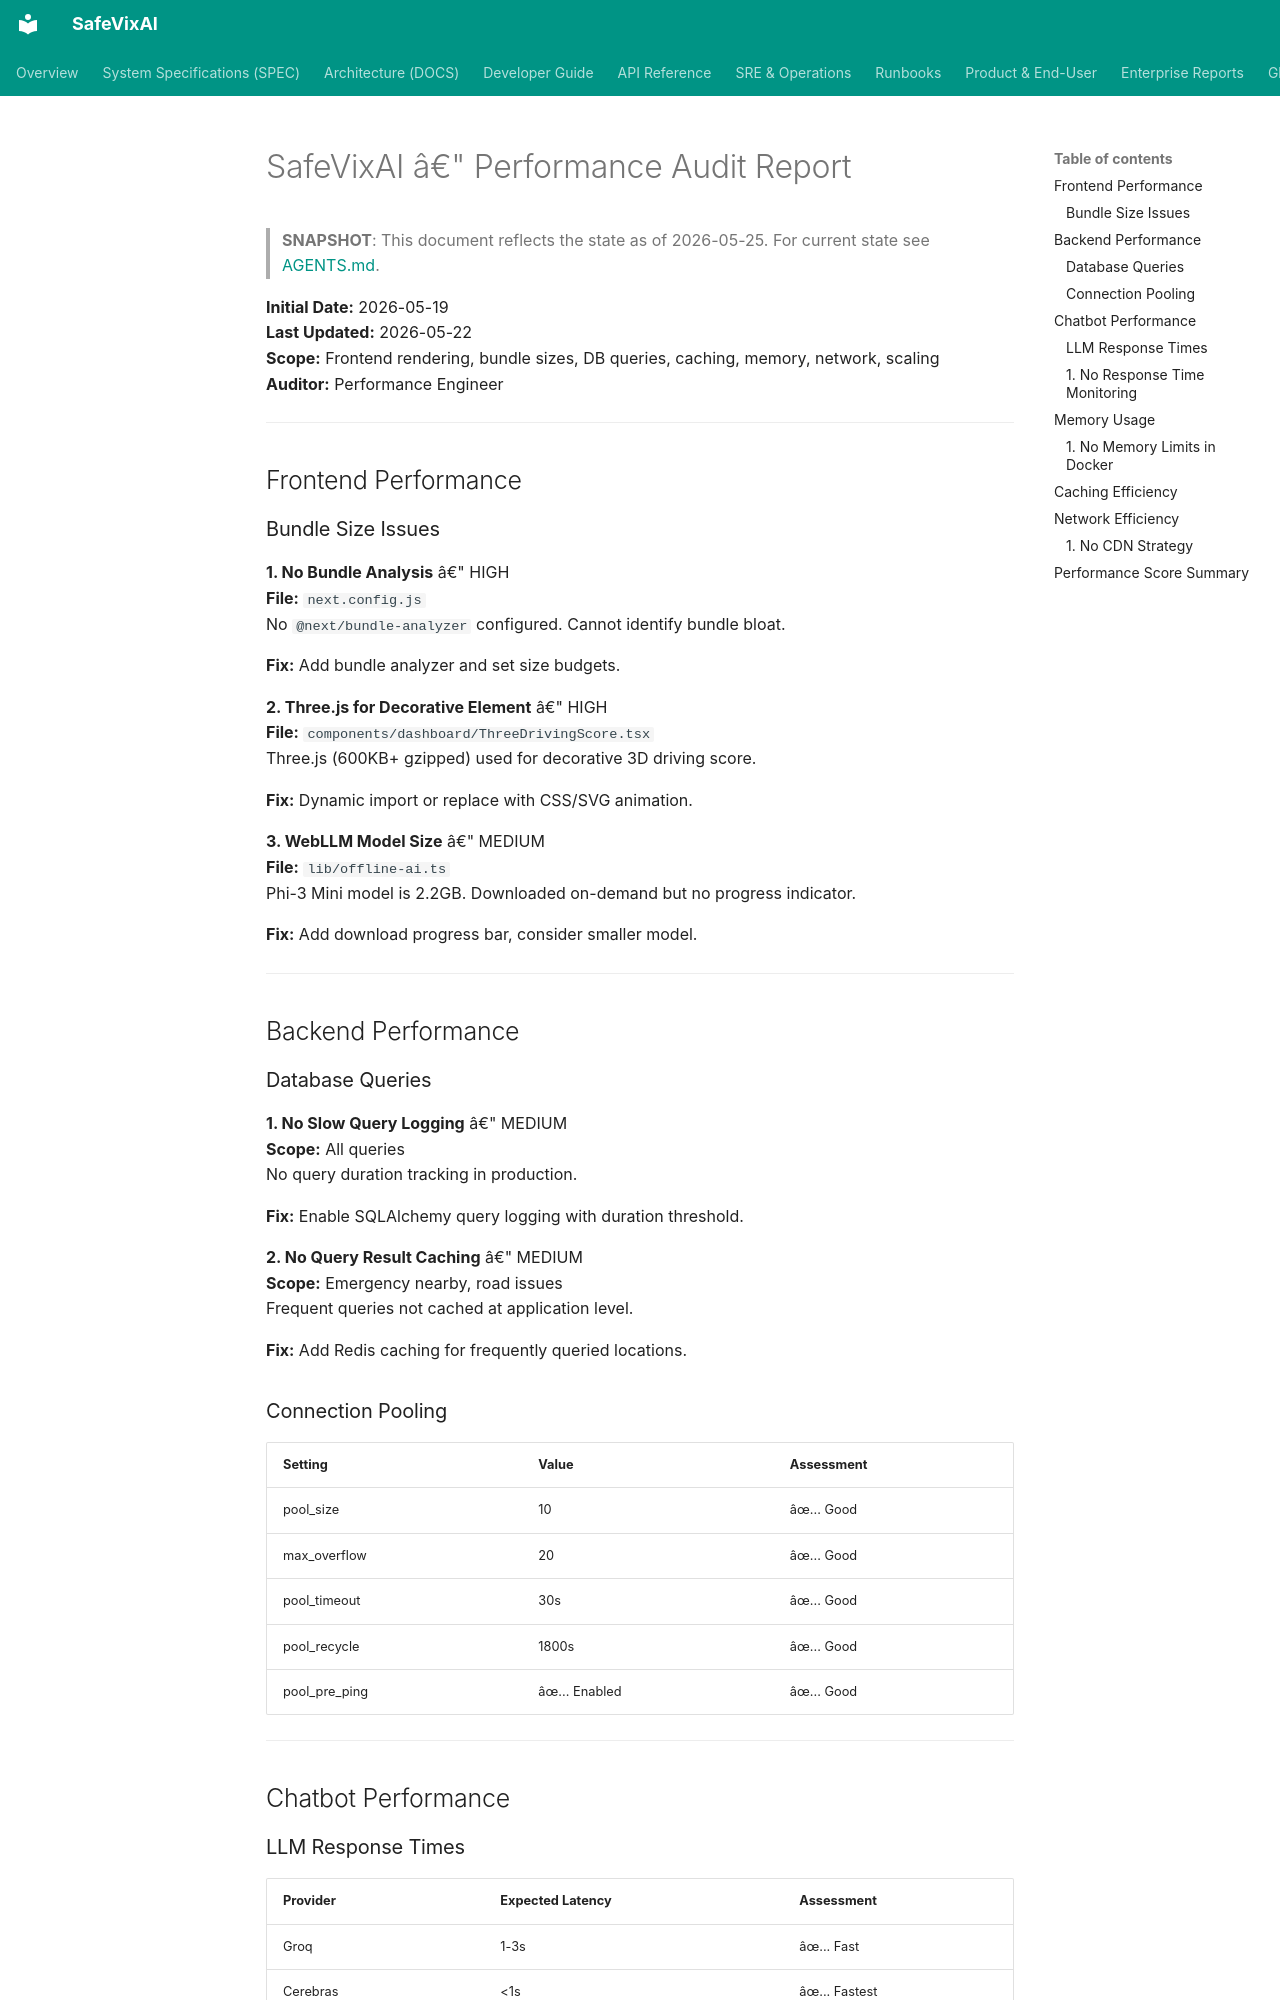

repository: SafeVixAI/SafeVixAI · page: archive/audit-snapshots/PERFORMANCE_AUDIT/index.html · generator: mkdocs

# SafeVixAI â€" Performance Audit Report

> **SNAPSHOT**: This document reflects the state as of 2026-05-25. For current state see [AGENTS.md](https://github.com/SafeVixAI/SafeVixAI/blob/main/AGENTS.md).

**Initial Date:** 2026-05-19  
**Last Updated:** 2026-05-22  
**Scope:** Frontend rendering, bundle sizes, DB queries, caching, memory, network, scaling  
**Auditor:** Performance Engineer

---

## Frontend Performance

### Bundle Size Issues

**1. No Bundle Analysis** â€" HIGH  
**File:** `next.config.js`  
No `@next/bundle-analyzer` configured. Cannot identify bundle bloat.

**Fix:** Add bundle analyzer and set size budgets.

**2. Three.js for Decorative Element** â€" HIGH  
**File:** `components/dashboard/ThreeDrivingScore.tsx`  
Three.js (600KB+ gzipped) used for decorative 3D driving score.

**Fix:** Dynamic import or replace with CSS/SVG animation.

**3. WebLLM Model Size** â€" MEDIUM  
**File:** `lib/offline-ai.ts`  
Phi-3 Mini model is 2.2GB. Downloaded on-demand but no progress indicator.

**Fix:** Add download progress bar, consider smaller model.

---

## Backend Performance

### Database Queries

**1. No Slow Query Logging** â€" MEDIUM  
**Scope:** All queries  
No query duration tracking in production.

**Fix:** Enable SQLAlchemy query logging with duration threshold.

**2. No Query Result Caching** â€" MEDIUM  
**Scope:** Emergency nearby, road issues  
Frequent queries not cached at application level.

**Fix:** Add Redis caching for frequently queried locations.
